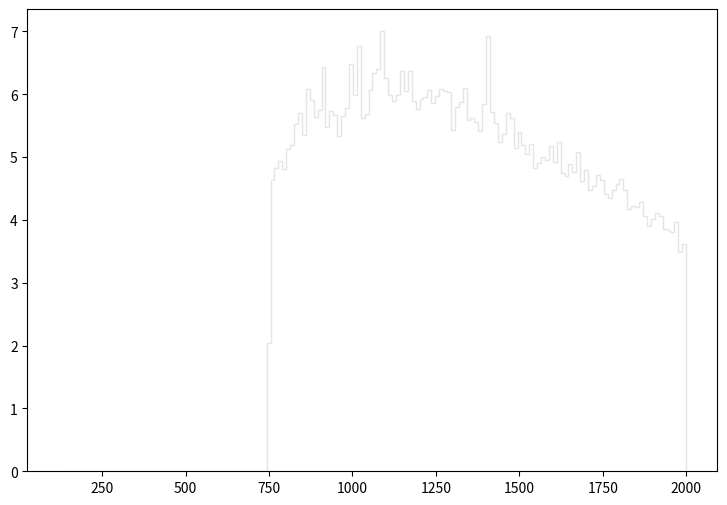

Generate this figure with matplotlib: (Note: this script raises an exception after producing the figure.)
def selection_7():

    # Library import
    import numpy
    import matplotlib
    import matplotlib.pyplot   as plt
    import matplotlib.gridspec as gridspec

    # Library version
    matplotlib_version = matplotlib.__version__
    numpy_version      = numpy.__version__

    # Histo binning
    xBinning = numpy.linspace(120.0,2000.0,161,endpoint=True)

    # Creating data sequence: middle of each bin
    xData = numpy.array([125.875,137.625,149.375,161.125,172.875,184.625,196.375,208.125,219.875,231.625,243.375,255.125,266.875,278.625,290.375,302.125,313.875,325.625,337.375,349.125,360.875,372.625,384.375,396.125,407.875,419.625,431.375,443.125,454.875,466.625,478.375,490.125,501.875,513.625,525.375,537.125,548.875,560.625,572.375,584.125,595.875,607.625,619.375,631.125,642.875,654.625,666.375,678.125,689.875,701.625,713.375,725.125,736.875,748.625,760.375,772.125,783.875,795.625,807.375,819.125,830.875,842.625,854.375,866.125,877.875,889.625,901.375,913.125,924.875,936.625,948.375,960.125,971.875,983.625,995.375,1007.125,1018.875,1030.625,1042.375,1054.125,1065.875,1077.625,1089.375,1101.125,1112.875,1124.625,1136.375,1148.125,1159.875,1171.625,1183.375,1195.125,1206.875,1218.625,1230.375,1242.125,1253.875,1265.625,1277.375,1289.125,1300.875,1312.625,1324.375,1336.125,1347.875,1359.625,1371.375,1383.125,1394.875,1406.625,1418.375,1430.125,1441.875,1453.625,1465.375,1477.125,1488.875,1500.625,1512.375,1524.125,1535.875,1547.625,1559.375,1571.125,1582.875,1594.625,1606.375,1618.125,1629.875,1641.625,1653.375,1665.125,1676.875,1688.625,1700.375,1712.125,1723.875,1735.625,1747.375,1759.125,1770.875,1782.625,1794.375,1806.125,1817.875,1829.625,1841.375,1853.125,1864.875,1876.625,1888.375,1900.125,1911.875,1923.625,1935.375,1947.125,1958.875,1970.625,1982.375,1994.125])

    # Creating weights for histo: y8_M_0
    y8_M_0_weights = numpy.array([0.0,0.0,0.0,0.0,0.0,0.0,0.0,0.0,0.0,0.0,0.0,0.0,0.0,0.0,0.0,0.0,0.0,0.0,0.0,0.0,0.0,0.0,0.0,0.0,0.0,0.0,0.0,0.0,0.0,0.0,0.0,0.0,0.0,0.0,0.0,0.0,0.0,0.0,0.0,0.0,0.0,0.0,0.0,0.0,0.0,0.0,0.0,0.0,0.0,0.0,0.0,0.0,0.0,1.78092644877,4.19643634479,4.34791621285,4.6672559347,4.63450396322,4.58946800245,4.58946800245,4.72047988834,4.83920778492,5.04391160662,4.98249966011,5.07666357809,4.90061973143,5.29774338553,5.28136739979,5.13397952817,5.10532355313,5.01115963515,5.07666357809,5.39600329994,5.51063520009,5.44513125715,5.54339117156,5.21176746041,5.38371931064,5.33459135343,5.64574308241,5.56795515016,5.73171900752,5.21586345684,5.3427793463,5.50654320365,5.53520317869,5.42465927498,5.39190730351,5.39600329994,5.76037498256,5.37143932133,5.44513125715,5.38781530707,5.39600329994,5.62527110024,5.66211906814,5.73990700039,5.53929517513,5.28955539266,5.51473119652,5.17082749607,5.55157916443,5.72762301109,5.5843311359,5.28955539266,5.13397952817,5.36325132847,4.98659565654,5.22405144971,5.10941554956,5.20357946754,5.10941554956,5.05619559592,5.16673549964,5.20767546398,5.33459135343,4.85967576709,4.99068765298,5.00706363871,4.72047988834,4.96612367437,4.63859595966,4.78598383128,4.80645581345,4.79826782058,4.88424374569,4.79417182415,4.83101979205,4.52805605594,4.4871160916,4.63040796679,4.58946800245,4.6549719454,4.45845611657,4.43798813439,4.31926023781,4.42980014153,4.56899602028,4.44208013083,4.26603628417,4.2332843127,4.16368437332,4.44208013083,4.27831627347,4.33154022711,4.02448449457,4.01220050527,3.99992011596,3.92213258372,3.97535533736,3.75836912636,3.90575619798,3.88528581581,3.94260296589,3.72152235846,3.64782882264,3.75427512993,3.7993098907,3.40627783304,3.49225375815])

    # Creating weights for histo: y8_M_1
    y8_M_1_weights = numpy.array([0.0,0.0,0.0,0.0,0.0,0.0,0.0,0.0,0.0,0.0,0.0,0.0,0.0,0.0,0.0,0.0,0.0,0.0,0.0,0.0,0.0,0.0,0.0,0.0,0.0,0.0,0.0,0.0,0.0,0.0,0.0,0.0,0.0,0.0,0.0,0.0,0.0,0.0,0.0,0.0,0.0,0.0,0.0,0.0,0.0,0.0,0.0,0.0,0.0,0.0,0.0,0.0,0.0,0.0,0.0,0.0,0.0,0.0121240822392,0.0,0.0,0.0,0.0,0.0121313846429,0.012170493784,0.0,0.0,0.0,0.0,0.0,0.0,0.0,0.0,0.0,0.0,0.0,0.0,0.0,0.0121753353338,0.0,0.0,0.0,0.0,0.0,0.0,0.0,0.0,0.0,0.0,0.0,0.0,0.0,0.0,0.0,0.0,0.0,0.0,0.0,0.0,0.0,0.0,0.0,0.0,0.0,0.0,0.0,0.0,0.0,0.0,0.0,0.0,0.0,0.0,0.0,0.0,0.0,0.0,0.0,0.0,0.0,0.0,0.0,0.0,0.0,0.0,0.0,0.0,0.0,0.0,0.0,0.0,0.0,0.0,0.0,0.0,0.0,0.0,0.0,0.0,0.0,0.0,0.0,0.0,0.0,0.0,0.0,0.0,0.0,0.0,0.0,0.0,0.0,0.0,0.0,0.0,0.0,0.0,0.0,0.0,0.0,0.0])

    # Creating weights for histo: y8_M_2
    y8_M_2_weights = numpy.array([0.0,0.0,0.0,0.0,0.0,0.0,0.0,0.0,0.0,0.0,0.0,0.0,0.0,0.0,0.0,0.0,0.0,0.0,0.0,0.0,0.0,0.0,0.0,0.0,0.0,0.0,0.0,0.0,0.0,0.0,0.0,0.0,0.0,0.0,0.0,0.0,0.0,0.0,0.0,0.0,0.0,0.0,0.0,0.0,0.0,0.0,0.0,0.0,0.0,0.0,0.0,0.0,0.0,0.0201069897442,0.0200520625826,0.0200902467322,0.0301386860576,0.0,0.0401901996181,0.0301534291639,0.0401373219466,0.0401354749263,0.0,0.0,0.0100187051905,0.0,0.0200525088425,0.0,0.0100340928946,0.010029956726,0.0100340928946,0.0201069236316,0.010030973207,0.0,0.0100187051905,0.0,0.020059913452,0.0100546539083,0.0,0.0200717021522,0.0100355638996,0.0301035100306,0.0301212943158,0.0,0.020081296741,0.0100329193962,0.0100459435753,0.0100702895346,0.0200800364699,0.0200909202541,0.0200976843979,0.0100187051905,0.0,0.0,0.0,0.0,0.0,0.0200856932279,0.0301465658512,0.0200554012681,0.0100262833455,0.0,0.0301023365322,0.0301327565851,0.0200707931042,0.0,0.0,0.0,0.0100602900062,0.0,0.0200628802542,0.0,0.0,0.0,0.0100568562838,0.0,0.010018415948,0.0200878294908,0.0100609841883,0.0100584801742,0.010036972924,0.0100407289452,0.0,0.0,0.0,0.0,0.0,0.0,0.0,0.0,0.0,0.0,0.0200899492255,0.0100546539083,0.0,0.0100329193962,0.0,0.0,0.0100696697291,0.0,0.0,0.0,0.0,0.0,0.0,0.0,0.0,0.0200968290664,0.0,0.0,0.0,0.0200913995704,0.0100546539083,0.0100407289452,0.0,0.0,0.0,0.0100229529241,0.0100271593373,0.0200494552675])

    # Creating weights for histo: y8_M_3
    y8_M_3_weights = numpy.array([0.0,0.0,0.0,0.0,0.0,0.0,0.0,0.0,0.0,0.0,0.0,0.0,0.0,0.0,0.0,0.0,0.0,0.0,0.0,0.0,0.0,0.0,0.0,0.0,0.0,0.0,0.0,0.0,0.0,0.0,0.0,0.0,0.0,0.0,0.0,0.0,0.0,0.0,0.0,0.0,0.0,0.0,0.0,0.0,0.0,0.0,0.0,0.0,0.0,0.0,0.0,0.0,0.0,0.016467068046,0.033020819304,0.0660267939506,0.022005470001,0.0605417458234,0.0549595614727,0.0330115119394,0.0385177017189,0.0495202173402,0.0274719724628,0.0439881245678,0.0329905937288,0.0550531226281,0.0330729624838,0.0384914493443,0.0329847558053,0.0770149280482,0.0769908775905,0.0550048185839,0.0494478222126,0.0384611993937,0.0550147718983,0.0495028701351,0.0660128999362,0.0494861323166,0.0494600911961,0.0604524097483,0.0549908839438,0.054978127451,0.0440215595791,0.044014409443,0.0440062842884,0.0220022768152,0.0495135140877,0.0605064014008,0.0495056326877,0.0549466424769,0.0605267142873,0.0880243500509,0.0769583363463,0.0384865458135,0.0825579491536,0.0714909198046,0.0494663881909,0.0385217805465,0.093498672974,0.0494654131723,0.027476477861,0.0385032308185,0.0275048671512,0.0440315535192,0.0605509678738,0.0385348864209,0.0440292378502,0.0660262251897,0.0109989608662,0.0495139609712,0.033022789654,0.0440291565986,0.0660339034608,0.0495150578671,0.0274811335746,0.0440349254584,0.0330179226864,0.0494890167465,0.0440275721935,0.0660108280217,0.0220213424905,0.0165016040157,0.0274971766924,0.0440586509099,0.0329953266314,0.0274735812434,0.0604587473689,0.0659462736683,0.0330062224637,0.0385075696511,0.0385122172395,0.0549511113119,0.0384953697315,0.0330256943968,0.0385095725017,0.0550025435406,0.0329908252958,0.0439449799968,0.0440170501182,0.0164954248356,0.0164961114112,0.00551630153443,0.0384828529308,0.0275246153395,0.0110027024999,0.0495168047753,0.0110260298188,0.0109935170126,0.0329819810649,0.0219834630197,0.0219787341797,0.0165017908942,0.021995618251,0.0165183743348,0.0110160968173,0.027530579203,0.0110268870226,0.0110078538479,0.0275157670462,0.00549901933056])

    # Creating weights for histo: y8_M_4
    y8_M_4_weights = numpy.array([0.0,0.0,0.0,0.0,0.0,0.0,0.0,0.0,0.0,0.0,0.0,0.0,0.0,0.0,0.0,0.0,0.0,0.0,0.0,0.0,0.0,0.0,0.0,0.0,0.0,0.0,0.0,0.0,0.0,0.0,0.0,0.0,0.0,0.0,0.0,0.0,0.0,0.0,0.0,0.0,0.0,0.0,0.0,0.0,0.0,0.0,0.0,0.0,0.0,0.0,0.0,0.0,0.0,0.00197027550081,0.00394952315682,0.00394805331706,0.00197208323937,0.00394731619262,0.00591465602221,0.0049318955883,0.00789053831836,0.00295908284024,0.00690804643985,0.00492704555802,0.00789948081221,0.00887485797688,0.00690768569379,0.00592003915499,0.00690746924616,0.00887773592873,0.00987371970967,0.0118414852196,0.00691111278131,0.00986770326714,0.0118350198487,0.0138150146498,0.00887579992491,0.0167695168168,0.010855918983,0.00690918479406,0.0108539148383,0.0177644183596,0.020733422518,0.0167638170292,0.0138102888765,0.0138146498955,0.0167698214468,0.0118430484525,0.0236884617958,0.0167671719675,0.0128264021133,0.0236846138379,0.0207369417962,0.0384858120008,0.0246552251464,0.019740096233,0.0226995726873,0.0286270632524,0.0227092967976,0.0315806274797,0.0295947725593,0.0187597087065,0.0404452843598,0.0345472547224,0.0375002056814,0.0246604319144,0.0217110002336,0.0286303580664,0.0315931173097,0.025667294193,0.035510599002,0.037488389244,0.0236896803158,0.0296010094577,0.0355199463331,0.0365179222339,0.0355182428101,0.0305913575837,0.0236793028543,0.0315771522927,0.0325532148749,0.0463906599127,0.0305928967668,0.0246773148297,0.0296191028765,0.0463764705679,0.0305930891647,0.0414399413969,0.0256571492123,0.0345520326035,0.0404506955506,0.031575536952,0.0424380054801,0.0404769899297,0.0434100557645,0.0286233796344,0.0266487839992,0.0296034024066,0.0375073364284,0.0355257543446,0.0246621955618,0.0325592032594,0.0305981436178,0.0315898305124,0.0345392982678,0.0236820525409,0.0286232834354,0.0365091601131,0.0355226399037,0.0305958508762,0.0246805214613,0.0345343841049,0.0325702020057,0.0404531806901,0.0236774911075,0.0325773407693,0.0197404609873,0.0266355245775,0.0226978972223,0.0365152527131])

    # Creating weights for histo: y8_M_5
    y8_M_5_weights = numpy.array([0.0,0.0,0.0,0.0,0.0,0.0,0.0,0.0,0.0,0.0,0.0,0.0,0.0,0.0,0.0,0.0,0.0,0.0,0.0,0.0,0.0,0.0,0.0,0.0,0.0,0.0,0.0,0.0,0.0,0.0,0.0,0.0,0.0,0.0,0.0,0.0,0.0,0.0,0.0,0.0,0.0,0.0,0.0,0.0,0.0,0.0,0.0,0.0,0.0,0.0,0.0,0.0,0.0,0.0,0.000251938705986,0.0,0.000252305648909,0.0002524496493,0.000252082346275,0.000505256118684,0.000251550317047,0.0,0.00100821879408,0.000252565441778,0.000504063784247,0.00100804954661,0.00176381272972,0.0012601130476,0.000504233431831,0.000503640065399,0.000503908940815,0.0010087493429,0.0005055806097,0.000757268405308,0.00176452332904,0.000504453493556,0.000504129402652,0.00277454102769,0.00176529874653,0.00100816998039,0.00151229698237,0.00226877236524,0.00151225977193,0.00125991859306,0.00176589811465,0.0017634390249,0.00226803415819,0.0030252505489,0.00227000351057,0.00100852648038,0.00126088086296,0.00151354973375,0.00151175403008,0.00403113468814,0.00251986759464,0.00353011215693,0.00302553582892,0.00302505929526,0.00378131901764,0.00226734436471,0.00151308280278,0.0015113947293,0.00353056508397,0.00579873448009,0.00403280715725,0.00352975885784,0.00403183088342,0.00428482584567,0.00504358666959,0.0035289166216,0.00428863091295,0.00327555475643,0.00428580612063,0.00554881237974,0.00579692597282,0.0025199840273,0.00504172214661,0.00453653644768,0.00428524196239,0.00605145336491,0.00630244776603,0.00302364129753,0.00378220246544,0.00378109975614,0.00655375025356,0.00403377942996,0.00579619776857,0.00554580753691,0.00655393030406,0.00604913671511,0.00529495317508,0.0047889152371,0.00479140393515,0.00579921061364,0.00857274455886,0.00806881121119,0.00756044061894,0.00781866104687,0.00806541425839,0.00831917743612,0.00755932830694,0.00881756522831,0.00781524408846,0.00831736892885,0.00957568187154,0.00781375567097,0.00604803240537,0.0100857049273,0.00831910941704,0.0133673373885,0.0131095930941,0.0141151511418,0.00957541379635,0.0146184042987,0.00882085415082,0.00957963498034,0.0108400685178,0.0103367473419,0.00932927675767,0.0136076367897])

    # Creating weights for histo: y8_M_6
    y8_M_6_weights = numpy.array([0.0,0.0,0.0,0.0,0.0,0.0,0.0,0.0,0.0,0.0,0.0,0.0,0.0,0.0,0.0,0.0,0.0,0.0,0.0,0.0,0.0,0.0,0.0,0.0,0.0,0.0,0.0,0.0,0.0,0.0,0.0,0.0,0.0,0.0,0.0,0.0,0.0,0.0,0.0,0.0,0.0,0.0,0.0,0.0,0.0,0.0,0.0,0.0,0.0,0.0,0.0,0.0,0.0,0.0,0.0,0.0,0.0,0.0,0.0,0.0,0.0,0.0,0.0,0.0,0.0,0.0,0.000571674400031,0.0,0.000286439425776,0.0,0.00114685418586,0.0,0.000570006782515,0.0,0.0002863152617,0.000284909568403,0.000574595954751,0.000286450322624,0.000286764731657,0.0,0.000574212165791,0.000284852384948,0.0002863152617,0.000287128726344,0.0,0.000286439425776,0.000287128726344,0.0,0.000570397169566,0.0,0.0,0.0,0.0002863152617,0.000573312626051,0.00114767194926,0.000855710321202,0.0,0.00114175666071,0.0,0.000287276383623,0.000573726606275,0.000284468995872,0.000284540475191,0.00114194260691,0.0002863152617,0.00085747571043,0.000286183799735,0.000860014575872,0.00114628535044,0.000287772740014,0.000574099498388,0.00171888568258,0.0,0.000573215054281,0.000859751651942,0.000855365820875,0.000287128726344,0.00114753198976,0.000861860741729,0.00114346816553,0.000858949384059,0.00143494383419,0.000858809024669,0.00143481187237,0.00114442988728,0.000859505523154,0.000859800337856,0.00114721908029,0.000287772740014,0.000286823114765,0.0017229295126,0.000572128768571,0.00171794695418,0.00114786489344,0.000574257552659,0.00057395194108,0.000571234027442,0.000287772740014,0.00142779090371,0.000858079435757,0.00315403945603,0.00200631252267,0.00143411307455,0.00171937953969,0.00114571851444,0.00171905863254,0.00114306128325,0.00142758196417,0.00114167868327,0.00257856595517,0.00257476605458,0.00171679028883,0.00286293168092,0.000573893557972,0.00171545767439,0.00171991238553,0.00171669531631,0.00171834183993,0.00401011677105,0.00171878471179])

    # Creating weights for histo: y8_M_7
    y8_M_7_weights = numpy.array([0.0,0.0,0.0,0.0,0.0,0.0,0.0,0.0,0.0,0.0,0.0,0.0,0.0,0.0,0.0,0.0,0.0,0.0,0.0,0.0,0.0,0.0,0.0,0.0,0.0,0.0,0.0,0.0,0.0,0.0,0.0,0.0,0.0,0.0,0.0,0.0,0.0,0.0,0.0,0.0,0.0,0.0,0.0,0.0,0.0,0.0,0.0,0.0,0.0,0.0,0.0,0.0,0.0,0.0,0.0,0.0,0.0,0.0,0.0,0.0,0.0,0.0,0.0,0.0,0.0,0.0,0.0,0.0,0.0,0.0,0.0,0.0,0.0,0.0,2.16142075517e-05,0.0,0.0,0.0,0.0,0.0,0.0,2.15983699309e-05,0.0,0.0,2.16751901451e-05,0.0,6.48229754557e-05,2.15259544109e-05,2.1608621008e-05,0.0,0.0,4.31871677194e-05,4.31500777633e-05,0.0,6.48842053155e-05,0.0,4.32972641202e-05,4.32010816917e-05,2.1608621008e-05,0.0,4.31777380696e-05,0.0,4.32343997878e-05,2.16142075517e-05,2.1655333398e-05,4.32154985786e-05,0.0,6.48049962567e-05,6.4709107195e-05,2.15933994577e-05,0.000108047903684,6.47796409759e-05,0.0,2.15259544109e-05,0.0,4.32198571723e-05,8.64498145473e-05,0.0,6.47386953407e-05,4.32177616945e-05,6.47944350488e-05,0.000129524958026,4.32275685304e-05,4.31157957474e-05,4.31698590732e-05,2.15789867617e-05,6.48095224886e-05,2.15259544109e-05,2.15774067715e-05,4.31813003817e-05,6.47836642932e-05,4.32141155632e-05,0.0,4.32269817966e-05,6.47637991641e-05,2.15912704523e-05,4.3124303387e-05,6.48629571711e-05,4.31932026953e-05,6.48075108299e-05,6.48050381662e-05,6.47414194618e-05,8.64146943402e-05,4.31736728427e-05,6.47325765457e-05,4.31823481206e-05,4.32195218958e-05,8.63922308188e-05,8.64066477057e-05,8.63133570364e-05,0.000108139434152,0.000151167974206,4.31120238874e-05,8.64006965489e-05,0.000107929760649,0.00015134743092,0.000108003270008,0.000108111270931,6.48057087191e-05,6.48629571711e-05])

    # Creating weights for histo: y8_M_8
    y8_M_8_weights = numpy.array([0.0,0.0,0.0,0.0,0.0,0.0,0.0,0.0,0.0,0.0,0.0,0.0,0.0,0.0,0.0,0.0,0.0,0.0,0.0,0.0,0.0,0.0,0.0,0.0,0.0,0.0,0.0,0.0,0.0,0.0,0.0,0.0,0.0,0.0,0.0,0.0,0.0,0.0,0.0,0.0,0.0,0.0,0.0,0.0,0.0,0.0,0.0,0.0,0.0,0.0,0.0,0.0,0.0,0.0,0.0,0.0,0.0,0.0,0.0,0.0,0.0,0.0,0.0,0.0,0.0,0.0,0.0,0.0,0.0,0.0,0.0,0.0,0.0,0.0,0.0,0.0,0.0,0.0,0.0,0.0,0.0,0.0,0.0,0.0,0.0,0.0,0.0,0.0,0.0,0.0,0.0,0.0,0.0,0.0,0.0,0.0,0.0,0.0,0.0,0.0,0.0,0.0,0.0,2.83974019316e-05,0.0,0.0,0.0,0.0,0.0,0.0,2.83974019316e-05,0.0,0.0,2.83974019316e-05,0.0,0.0,0.0,0.0,0.0,0.0,2.84292668315e-05,0.0,0.0,0.0,2.83684918849e-05,0.0,0.0,0.0,0.0,0.0,0.0,0.0,0.0,0.0,0.0,0.0,0.0,0.0,0.0,2.84489114087e-05,0.0,0.0,2.83974019316e-05,0.0,2.83498718548e-05,0.0,0.0,2.67506280594e-05,0.0,0.0,0.0,2.82532080623e-05,0.0,0.0,2.84292668315e-05,0.0,0.0,2.84080928579e-05,5.67658938165e-05,2.84080928579e-05])

    # Creating weights for histo: y8_M_9
    y8_M_9_weights = numpy.array([0.0,0.0,0.0,0.0,0.0,0.0,0.0,0.0,0.0,0.0,0.0,0.0,0.0,0.0,0.0,0.0,0.0,0.0,0.0,0.0,0.0,0.0,0.0,0.0,0.0,0.0,0.0,0.0,0.0,0.0,0.0,0.0,0.0,0.0,0.0,0.0,0.0,0.0,0.0,0.0,0.0,0.0,0.0,0.0,0.0,0.0,0.0,0.0,0.0,0.0,0.0,0.0,0.0,0.0,0.0,0.0,0.0,0.0,0.0,0.0,0.0,0.0,0.0,0.0,0.0,0.0,0.0,0.0,0.0,0.0,0.0,0.0,0.0,0.0,0.0,0.0,0.0,0.0,0.0,0.0,0.0,0.0,0.0,0.0,0.0,0.0,0.0,0.0,0.0,0.0,0.0,0.0,0.0,0.0,0.0,0.0,0.0,0.0,0.0,0.0,0.0,0.0,0.0,0.0,0.0,0.0,0.0,0.0,0.0,0.0,0.0,0.0,0.0,0.0,0.0,0.0,0.0,0.0,0.0,0.0,0.0,0.0,0.0,0.0,0.0,0.0,0.0,0.0,0.0,0.0,0.0,0.0,0.0,0.0,0.0,0.0,0.0,0.0,0.0,0.0,0.0,0.0,0.0,0.0,0.0,0.0,0.0,0.0,0.0,0.0,0.0,0.0,0.0,0.0,0.0,0.0,0.0,0.0,0.0,0.0])

    # Creating weights for histo: y8_M_10
    y8_M_10_weights = numpy.array([0.0,0.0,0.0,0.0,0.0,0.0,0.0,0.0,0.0,0.0,0.0,0.0,0.0,0.0,0.0,0.0,0.0,0.0,0.0,0.0,0.0,0.0,0.0,0.0,0.0,0.0,0.0,0.0,0.0,0.0,0.0,0.0,0.0,0.0,0.0,0.0,0.0,0.0,0.0,0.0,0.0,0.0,0.0,0.0,0.0,0.0,0.0,0.0,0.0,0.0,0.0,0.0,0.0,0.0,0.0,0.0,0.0,0.0,0.0,0.0,0.0,0.0,0.0,0.0,0.0,0.0,0.0,0.0,0.0,0.0,0.0,0.0,0.0,0.0,0.0,0.0,1.0521138287,0.0,0.0,0.0,0.0,0.0,1.0529581672,0.0,0.0,0.0,0.0,0.0,0.0,0.0,0.0,0.0,0.0,0.0,0.0,0.0,0.0,0.0,0.0,0.0,0.0,0.0,0.0,0.0,0.0,0.0,0.0,0.0,0.0,1.05462838872,0.0,0.0,0.0,0.0,0.0,0.0,0.0,0.0,0.0,0.0,0.0,0.0,0.0,0.0,0.0,0.0,0.0,0.0,0.0,0.0,0.0,0.0,0.0,0.0,0.0,0.0,0.0,0.0,0.0,0.0,0.0,0.0,0.0,0.0,0.0,0.0,0.0,0.0,0.0,0.0,0.0,0.0,0.0,0.0,0.0,0.0,0.0,0.0,0.0,0.0])

    # Creating weights for histo: y8_M_11
    y8_M_11_weights = numpy.array([0.0,0.0,0.0,0.0,0.0,0.0,0.0,0.0,0.0,0.0,0.0,0.0,0.0,0.0,0.0,0.0,0.0,0.0,0.0,0.0,0.0,0.0,0.0,0.0,0.0,0.0,0.0,0.0,0.0,0.0,0.0,0.0,0.0,0.0,0.0,0.0,0.0,0.0,0.0,0.0,0.0,0.0,0.0,0.0,0.0,0.0,0.0,0.0,0.0,0.0,0.0,0.0,0.0,0.230020174047,0.230597155343,0.230551273514,0.0,0.0,0.23018625551,0.460704673945,0.461024770794,0.690790519723,0.229982515595,0.92256484756,0.691531007872,0.459685974368,0.229952465686,0.921662581772,0.230020174047,0.23018625551,0.461233045094,0.0,0.0,0.0,0.691049133384,0.229982515595,0.229952465686,0.0,0.230128538167,0.230465312331,0.461073957345,0.460063327437,0.460617444671,0.690580324073,0.229703305066,0.0,0.229479006709,0.690811654569,0.459964954335,0.230673163934,0.230114128045,0.0,0.229932022526,0.23042826871,0.230619673561,0.0,0.0,0.230673163934,0.460930624662,0.230673163934,0.0,0.0,0.0,0.230752246685,0.0,0.230645227511,0.0,0.230020174047,0.460488714246,0.460933698821,0.23058774073,0.230551273514,0.0,0.0,0.229952465686,0.0,0.0,0.230764043772,0.0,0.0,0.0,0.0,0.0,0.0,0.0,0.0,0.0,0.23018625551,0.0,0.0,0.0,0.0,0.230645227511,0.0,0.230645227511,0.0,0.0,0.0,0.0,0.0,0.0,0.23042826871,0.0,0.229952465686,0.0,0.0,0.0,0.0,0.230020174047,0.0,0.0,0.0,0.0,0.0,0.0,0.0,0.0,0.0,0.0,0.0])

    # Creating weights for histo: y8_M_12
    y8_M_12_weights = numpy.array([0.0,0.0,0.0,0.0,0.0,0.0,0.0,0.0,0.0,0.0,0.0,0.0,0.0,0.0,0.0,0.0,0.0,0.0,0.0,0.0,0.0,0.0,0.0,0.0,0.0,0.0,0.0,0.0,0.0,0.0,0.0,0.0,0.0,0.0,0.0,0.0,0.0,0.0,0.0,0.0,0.0,0.0,0.0,0.0,0.0,0.0,0.0,0.0,0.0,0.0,0.0,0.0,0.0,0.0,0.1384016717,0.138443216656,0.193985782999,0.0830623678981,0.193914271821,0.0553889654108,0.249327202516,0.0553995439874,0.0,0.110761389775,0.0830144373293,0.166014641665,0.13852719132,0.138417289526,0.0554480900371,0.276708559354,0.0830847175454,0.13863259241,0.110806050602,0.193944199576,0.221602676653,0.138488839171,0.166332229768,0.110769506428,0.0276929401566,0.0831032973727,0.221554361409,0.0553778482885,0.138307541602,0.138455103129,0.138503572244,0.304717206551,0.166303263702,0.165999177709,0.0830418646933,0.249127940601,0.138598702498,0.138450871698,0.138508919233,0.22168095812,0.0554508597007,0.0830207844753,0.13835108687,0.166090538143,0.110701880473,0.166112079972,0.138369743633,0.166070535017,0.0,0.138488146755,0.138542616808,0.16611227231,0.0829216535957,0.0554893657195,0.0831335713355,0.166173281846,0.16598894534,0.0831337636732,0.0553688468815,0.0554876731473,0.138561735181,0.138537539091,0.166128851824,0.0552076293743,0.0830163607069,0.193842375968,0.166046800537,0.083064522081,0.0277373240172,0.0830550590634,0.0830507506977,0.193846491996,0.0,0.055405237185,0.138359819005,0.0830155913558,0.138498263721,0.0277244643148,0.0553541522769,0.055427009819,0.027640512731,0.027640512731,0.0276622122767,0.0554012365597,0.0553334567344,0.0553302254601,0.0,0.0,0.027683115544,0.0552821025535,0.055481095196,0.0277205483181,0.110737001347,0.055328263615,0.0277631934454,0.0,0.0554069297572,0.0,0.11093630173,0.0,0.0554069297572,0.110733231527,0.0,0.083088948976,0.0,0.0])

    # Creating weights for histo: y8_M_13
    y8_M_13_weights = numpy.array([0.0,0.0,0.0,0.0,0.0,0.0,0.0,0.0,0.0,0.0,0.0,0.0,0.0,0.0,0.0,0.0,0.0,0.0,0.0,0.0,0.0,0.0,0.0,0.0,0.0,0.0,0.0,0.0,0.0,0.0,0.0,0.0,0.0,0.0,0.0,0.0,0.0,0.0,0.0,0.0,0.0,0.0,0.0,0.0,0.0,0.0,0.0,0.0,0.0,0.0,0.0,0.0,0.0,0.0,0.0100450214151,0.0202018191175,0.020154633721,0.0201706251705,0.0201565514812,0.0100975170653,0.0100829700048,0.0201646655487,0.0302947299171,0.0100796988885,0.0100533236174,0.0503771563265,0.0202008723751,0.0403626188016,0.0,0.0100953565507,0.0100671484834,0.0302972606322,0.0705522117657,0.0302903906813,0.0403309818277,0.0,0.0,0.0201751586099,0.0302794424555,0.02018709606,0.0,0.0504437620791,0.0302832415627,0.0100671484834,0.020144614031,0.0,0.0605195101389,0.0302102088859,0.0201372160891,0.0302955856265,0.0504043630316,0.0504252520522,0.0504063475493,0.0201157626644,0.0201972128518,0.0202033970214,0.0100921886051,0.0504656221175,0.0302368026361,0.0100996957865,0.0403580307424,0.0100796988885,0.0302258301349,0.0201121759674,0.0302450805629,0.0201806145162,0.0403226614188,0.0302305820533,0.0201734168467,0.0403646943521,0.0201509438533,0.0201718874936,0.0201687620301,0.0502923379211,0.0302623282667,0.0503909447793,0.0302358741003,0.0100712388959,0.0100953565507,0.0201602656243,0.0100533236174,0.0201530679548,0.0100671484834,0.0302263702635,0.0,0.0201717114967,0.0201792186781,0.0,0.0100796988885,0.0403124111121,0.0201975648457,0.0403432834095,0.0201530679548,0.0100712388959,0.0,0.0201997435669,0.0100450214151,0.0,0.0302386839831,0.0201514657754,0.0504735844635,0.0302405653301,0.0201426537888,0.0,0.0403559794673,0.0302626923983,0.0504655614288,0.0503821024484,0.0201326462365,0.0100592771703,0.0201847413418,0.010103349241,0.0302577523452,0.0302652049069,0.0201010760201,0.0,0.0100733690662,0.0201624868275,0.0100953565507,0.0302478176193])

    # Creating weights for histo: y8_M_14
    y8_M_14_weights = numpy.array([0.0,0.0,0.0,0.0,0.0,0.0,0.0,0.0,0.0,0.0,0.0,0.0,0.0,0.0,0.0,0.0,0.0,0.0,0.0,0.0,0.0,0.0,0.0,0.0,0.0,0.0,0.0,0.0,0.0,0.0,0.0,0.0,0.0,0.0,0.0,0.0,0.0,0.0,0.0,0.0,0.0,0.0,0.0,0.0,0.0,0.0,0.0,0.0,0.0,0.0,0.0,0.0,0.0,0.0,0.0,0.0,0.00283355094161,0.0,0.0,0.0028258606674,0.0,0.0,0.00849404406756,0.0,0.0,0.00283301960937,0.00566026189448,0.00848628376984,0.00566853005501,0.00849465581141,0.00282513619339,0.00565291712087,0.00848269410312,0.0,0.00849725668462,0.0112963041191,0.00566429016999,0.011320377586,0.00848864225398,0.00849404406756,0.00566748354982,0.00283250443641,0.00848682241222,0.0113195465378,0.00848361364261,0.0056608043843,0.022631921437,0.00565841896805,0.00283102971052,0.011334166831,0.00848161297091,0.00849407099968,0.0141481000323,0.0113287688648,0.0282809334006,0.0,0.0113106320064,0.00283301960937,0.0112983047908,0.00565440992976,0.0084840176244,0.00847707683258,0.0113231939162,0.0113078195237,0.0169835481493,0.00566144306027,0.00283201542608,0.0169662769662,0.00282930990235,0.0113075271178,0.00565759946214,0.0113145871804,0.0084839753025,0.0113278685626,0.0169713017301,0.0113231708315,0.00848760729112,0.0113201275021,0.0056624587859,0.00566242031144,0.00283198118381,0.00566600997816,0.0141461686146,0.0056529363581,0.00849297063025,0.005657891868,0.00283622837898,0.0113069038316,0.00565444840421,0.0141587343719,0.0141420480004,0.0113181922369,0.00566055430034,0.00849807234308,0.00566200863477,0.005657891868,0.00849126621186,0.0113077156426,0.00283250443641,0.00282930990235,0.0113202198408,0.0,0.00564705746127,0.0084891001,0.0,0.00565548336707,0.00565157051492,0.0169864991401,0.0028258606674,0.00282544052634,0.00282513619339,0.00848646459978,0.00565943084623,0.00283102971052,0.00282347986807,0.00564901581106,0.00848026636496,0.0084916663462,0.0028309785395,0.0169567814705])

    # Creating weights for histo: y8_M_15
    y8_M_15_weights = numpy.array([0.0,0.0,0.0,0.0,0.0,0.0,0.0,0.0,0.0,0.0,0.0,0.0,0.0,0.0,0.0,0.0,0.0,0.0,0.0,0.0,0.0,0.0,0.0,0.0,0.0,0.0,0.0,0.0,0.0,0.0,0.0,0.0,0.0,0.0,0.0,0.0,0.0,0.0,0.0,0.0,0.0,0.0,0.0,0.0,0.0,0.0,0.0,0.0,0.0,0.0,0.0,0.0,0.0,0.0,0.0,0.0,0.0,0.0,0.0,0.0,0.0,0.0,0.0,0.0,0.0,0.0,0.0,0.0,0.0,0.0,0.0,0.0,0.0,0.0,0.0,0.0,0.0,0.0,0.0,0.0,0.0,0.00151881882101,0.0,0.0,0.0,0.0,0.00152260679112,0.0,0.00152162936482,0.0,0.0,0.0,0.0,0.0,0.0,0.0,0.0,0.0,0.0,0.0,0.0,0.0,0.0,0.00303299398069,0.0,0.0,0.00151115660254,0.0,0.0,0.0,0.0,0.00151448717969,0.00152495994197,0.0,0.00151265406217,0.00150849615926,0.00153629548684,0.0,0.0,0.0,0.0,0.00151115660254,0.0,0.0030566070399,0.0,0.0,0.0,0.0,0.00153821488261,0.0,0.0,0.0,0.00152162936482,0.00152162936482,0.0,0.0,0.0,0.0,0.0,0.0,0.00304287815979,0.00150849615926,0.0,0.0030419007335,0.0,0.0,0.0,0.0,0.0,0.00152449663954,0.0,0.0015356572641,0.0,0.0,0.00304599008656,0.0,0.0,0.0,0.00153153127233,0.0])

    # Creating weights for histo: y8_M_16
    y8_M_16_weights = numpy.array([0.0,0.0,0.0,0.0,0.0,0.0,0.0,0.0,0.0,0.0,0.0,0.0,0.0,0.0,0.0,0.0,0.0,0.0,0.0,0.0,0.0,0.0,0.0,0.0,0.0,0.0,0.0,0.0,0.0,0.0,0.0,0.0,0.0,0.0,0.0,0.0,0.0,0.0,0.0,0.0,0.0,0.0,0.0,0.0,0.0,0.0,0.0,0.0,0.0,0.0,0.0,0.0,0.0,0.0,0.0,0.0,0.0,0.0,0.0,0.0,0.0,0.0,0.0,0.0,0.0,0.0,0.0,0.0,0.0,0.0,0.0,0.0,0.0,0.0,0.0,0.0,0.0,0.0,0.0,0.0,0.0,0.0,0.0,0.0,0.0,0.0,0.0,0.0,0.0,0.0,0.0,0.000180734341243,0.0,0.0,0.0,0.000180766987918,0.0,0.0,0.0,0.0,0.000180657151876,0.0,0.0,0.0,0.0,0.0,0.0,0.0,0.000180003640899,0.0,0.0,0.0,0.000361281541581,0.0,0.0,0.0,0.000180970259668,0.0,0.0,0.0,0.0,0.000180154593273,0.0,0.0,0.0,0.0,0.0,0.000180970259668,0.0,0.0,0.000180003640899,0.0,0.0,0.0,0.000361441117605,0.0,0.0,0.0,0.000180003640899,0.0,0.0,0.000180657151876,0.0,0.000180612801676,0.0,0.0,0.000180503389116,0.0,0.0,0.0,0.0,0.0,0.000180766987918,0.0,0.0,0.0,0.0,0.0,0.000361110724014,0.00018054716184])

    # Creating a new Canvas
    fig   = plt.figure(figsize=(12,6),dpi=80)
    frame = gridspec.GridSpec(1,1,right=0.7)
    pad   = fig.add_subplot(frame[0])

    # Creating a new Stack
    pad.hist(x=xData, bins=xBinning, weights=y8_M_0_weights+y8_M_1_weights+y8_M_2_weights+y8_M_3_weights+y8_M_4_weights+y8_M_5_weights+y8_M_6_weights+y8_M_7_weights+y8_M_8_weights+y8_M_9_weights+y8_M_10_weights+y8_M_11_weights+y8_M_12_weights+y8_M_13_weights+y8_M_14_weights+y8_M_15_weights+y8_M_16_weights,\
             label="$bg\_dip\_1600\_inf$", histtype="step", rwidth=1.0,\
             color=None, edgecolor="#e5e5e5", linewidth=1, linestyle="solid",\
             bottom=None, cumulative=False, normed=False, align="mid", orientation="vertical")

    pad.hist(x=xData, bins=xBinning, weights=y8_M_0_weights+y8_M_1_weights+y8_M_2_weights+y8_M_3_weights+y8_M_4_weights+y8_M_5_weights+y8_M_6_weights+y8_M_7_weights+y8_M_8_weights+y8_M_9_weights+y8_M_10_weights+y8_M_11_weights+y8_M_12_weights+y8_M_13_weights+y8_M_14_weights+y8_M_15_weights,\
             label="$bg\_dip\_1200\_1600$", histtype="step", rwidth=1.0,\
             color=None, edgecolor="#f2f2f2", linewidth=1, linestyle="solid",\
             bottom=None, cumulative=False, normed=False, align="mid", orientation="vertical")

    pad.hist(x=xData, bins=xBinning, weights=y8_M_0_weights+y8_M_1_weights+y8_M_2_weights+y8_M_3_weights+y8_M_4_weights+y8_M_5_weights+y8_M_6_weights+y8_M_7_weights+y8_M_8_weights+y8_M_9_weights+y8_M_10_weights+y8_M_11_weights+y8_M_12_weights+y8_M_13_weights+y8_M_14_weights,\
             label="$bg\_dip\_800\_1200$", histtype="step", rwidth=1.0,\
             color=None, edgecolor="#ccc6aa", linewidth=1, linestyle="solid",\
             bottom=None, cumulative=False, normed=False, align="mid", orientation="vertical")

    pad.hist(x=xData, bins=xBinning, weights=y8_M_0_weights+y8_M_1_weights+y8_M_2_weights+y8_M_3_weights+y8_M_4_weights+y8_M_5_weights+y8_M_6_weights+y8_M_7_weights+y8_M_8_weights+y8_M_9_weights+y8_M_10_weights+y8_M_11_weights+y8_M_12_weights+y8_M_13_weights,\
             label="$bg\_dip\_600\_800$", histtype="step", rwidth=1.0,\
             color=None, edgecolor="#ccc6aa", linewidth=1, linestyle="solid",\
             bottom=None, cumulative=False, normed=False, align="mid", orientation="vertical")

    pad.hist(x=xData, bins=xBinning, weights=y8_M_0_weights+y8_M_1_weights+y8_M_2_weights+y8_M_3_weights+y8_M_4_weights+y8_M_5_weights+y8_M_6_weights+y8_M_7_weights+y8_M_8_weights+y8_M_9_weights+y8_M_10_weights+y8_M_11_weights+y8_M_12_weights,\
             label="$bg\_dip\_400\_600$", histtype="step", rwidth=1.0,\
             color=None, edgecolor="#c1bfa8", linewidth=1, linestyle="solid",\
             bottom=None, cumulative=False, normed=False, align="mid", orientation="vertical")

    pad.hist(x=xData, bins=xBinning, weights=y8_M_0_weights+y8_M_1_weights+y8_M_2_weights+y8_M_3_weights+y8_M_4_weights+y8_M_5_weights+y8_M_6_weights+y8_M_7_weights+y8_M_8_weights+y8_M_9_weights+y8_M_10_weights+y8_M_11_weights,\
             label="$bg\_dip\_200\_400$", histtype="step", rwidth=1.0,\
             color=None, edgecolor="#bab5a3", linewidth=1, linestyle="solid",\
             bottom=None, cumulative=False, normed=False, align="mid", orientation="vertical")

    pad.hist(x=xData, bins=xBinning, weights=y8_M_0_weights+y8_M_1_weights+y8_M_2_weights+y8_M_3_weights+y8_M_4_weights+y8_M_5_weights+y8_M_6_weights+y8_M_7_weights+y8_M_8_weights+y8_M_9_weights+y8_M_10_weights,\
             label="$bg\_dip\_100\_200$", histtype="step", rwidth=1.0,\
             color=None, edgecolor="#b2a596", linewidth=1, linestyle="solid",\
             bottom=None, cumulative=False, normed=False, align="mid", orientation="vertical")

    pad.hist(x=xData, bins=xBinning, weights=y8_M_0_weights+y8_M_1_weights+y8_M_2_weights+y8_M_3_weights+y8_M_4_weights+y8_M_5_weights+y8_M_6_weights+y8_M_7_weights+y8_M_8_weights+y8_M_9_weights,\
             label="$bg\_dip\_0\_100$", histtype="step", rwidth=1.0,\
             color=None, edgecolor="#b7a39b", linewidth=1, linestyle="solid",\
             bottom=None, cumulative=False, normed=False, align="mid", orientation="vertical")

    pad.hist(x=xData, bins=xBinning, weights=y8_M_0_weights+y8_M_1_weights+y8_M_2_weights+y8_M_3_weights+y8_M_4_weights+y8_M_5_weights+y8_M_6_weights+y8_M_7_weights+y8_M_8_weights,\
             label="$bg\_vbf\_1600\_inf$", histtype="step", rwidth=1.0,\
             color=None, edgecolor="#ad998c", linewidth=1, linestyle="solid",\
             bottom=None, cumulative=False, normed=False, align="mid", orientation="vertical")

    pad.hist(x=xData, bins=xBinning, weights=y8_M_0_weights+y8_M_1_weights+y8_M_2_weights+y8_M_3_weights+y8_M_4_weights+y8_M_5_weights+y8_M_6_weights+y8_M_7_weights,\
             label="$bg\_vbf\_1200\_1600$", histtype="step", rwidth=1.0,\
             color=None, edgecolor="#9b8e82", linewidth=1, linestyle="solid",\
             bottom=None, cumulative=False, normed=False, align="mid", orientation="vertical")

    pad.hist(x=xData, bins=xBinning, weights=y8_M_0_weights+y8_M_1_weights+y8_M_2_weights+y8_M_3_weights+y8_M_4_weights+y8_M_5_weights+y8_M_6_weights,\
             label="$bg\_vbf\_800\_1200$", histtype="step", rwidth=1.0,\
             color=None, edgecolor="#876656", linewidth=1, linestyle="solid",\
             bottom=None, cumulative=False, normed=False, align="mid", orientation="vertical")

    pad.hist(x=xData, bins=xBinning, weights=y8_M_0_weights+y8_M_1_weights+y8_M_2_weights+y8_M_3_weights+y8_M_4_weights+y8_M_5_weights,\
             label="$bg\_vbf\_600\_800$", histtype="step", rwidth=1.0,\
             color=None, edgecolor="#afcec6", linewidth=1, linestyle="solid",\
             bottom=None, cumulative=False, normed=False, align="mid", orientation="vertical")

    pad.hist(x=xData, bins=xBinning, weights=y8_M_0_weights+y8_M_1_weights+y8_M_2_weights+y8_M_3_weights+y8_M_4_weights,\
             label="$bg\_vbf\_400\_600$", histtype="step", rwidth=1.0,\
             color=None, edgecolor="#84c1a3", linewidth=1, linestyle="solid",\
             bottom=None, cumulative=False, normed=False, align="mid", orientation="vertical")

    pad.hist(x=xData, bins=xBinning, weights=y8_M_0_weights+y8_M_1_weights+y8_M_2_weights+y8_M_3_weights,\
             label="$bg\_vbf\_200\_400$", histtype="step", rwidth=1.0,\
             color=None, edgecolor="#89a8a0", linewidth=1, linestyle="solid",\
             bottom=None, cumulative=False, normed=False, align="mid", orientation="vertical")

    pad.hist(x=xData, bins=xBinning, weights=y8_M_0_weights+y8_M_1_weights+y8_M_2_weights,\
             label="$bg\_vbf\_100\_200$", histtype="step", rwidth=1.0,\
             color=None, edgecolor="#829e8c", linewidth=1, linestyle="solid",\
             bottom=None, cumulative=False, normed=False, align="mid", orientation="vertical")

    pad.hist(x=xData, bins=xBinning, weights=y8_M_0_weights+y8_M_1_weights,\
             label="$bg\_vbf\_0\_100$", histtype="step", rwidth=1.0,\
             color=None, edgecolor="#adbcc6", linewidth=1, linestyle="solid",\
             bottom=None, cumulative=False, normed=False, align="mid", orientation="vertical")

    pad.hist(x=xData, bins=xBinning, weights=y8_M_0_weights,\
             label="$signal$", histtype="step", rwidth=1.0,\
             color=None, edgecolor="#7a8e99", linewidth=1, linestyle="solid",\
             bottom=None, cumulative=False, normed=False, align="mid", orientation="vertical")


    # Axis
    plt.rc('text',usetex=False)
    plt.xlabel(r"M [ j_{1} , j_{2} ]   ( GeV ) ",\
               fontsize=16,color="black")
    plt.ylabel(r"$\mathrm{Events}$ $(\mathcal{L}_{\mathrm{int}} = 40.0\ \mathrm{fb}^{-1})$ ",\
               fontsize=16,color="black")

    # Boundary of y-axis
    ymax=(y8_M_0_weights+y8_M_1_weights+y8_M_2_weights+y8_M_3_weights+y8_M_4_weights+y8_M_5_weights+y8_M_6_weights+y8_M_7_weights+y8_M_8_weights+y8_M_9_weights+y8_M_10_weights+y8_M_11_weights+y8_M_12_weights+y8_M_13_weights+y8_M_14_weights+y8_M_15_weights+y8_M_16_weights).max()*1.1
    ymin=0 # linear scale
    #ymin=min([x for x in (y8_M_0_weights+y8_M_1_weights+y8_M_2_weights+y8_M_3_weights+y8_M_4_weights+y8_M_5_weights+y8_M_6_weights+y8_M_7_weights+y8_M_8_weights+y8_M_9_weights+y8_M_10_weights+y8_M_11_weights+y8_M_12_weights+y8_M_13_weights+y8_M_14_weights+y8_M_15_weights+y8_M_16_weights) if x])/100. # log scale
    plt.gca().set_ylim(ymin,ymax)

    # Log/Linear scale for X-axis
    plt.gca().set_xscale("linear")
    #plt.gca().set_xscale("log",nonposx="clip")

    # Log/Linear scale for Y-axis
    plt.gca().set_yscale("linear")
    #plt.gca().set_yscale("log",nonposy="clip")

    # Legend
    plt.legend(bbox_to_anchor=(1.05,1), loc=2, borderaxespad=0.)

    # Saving the image
    plt.savefig('../../HTML/MadAnalysis5job_0/selection_7.png')
    plt.savefig('../../PDF/MadAnalysis5job_0/selection_7.png')
    plt.savefig('../../DVI/MadAnalysis5job_0/selection_7.eps')

# Running!
if __name__ == '__main__':
    selection_7()
